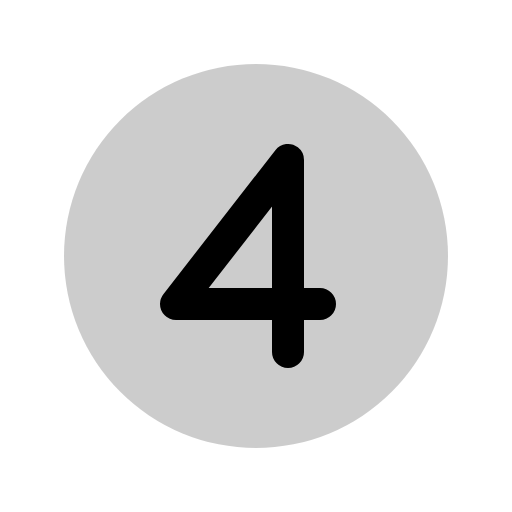
t = 0.00 s
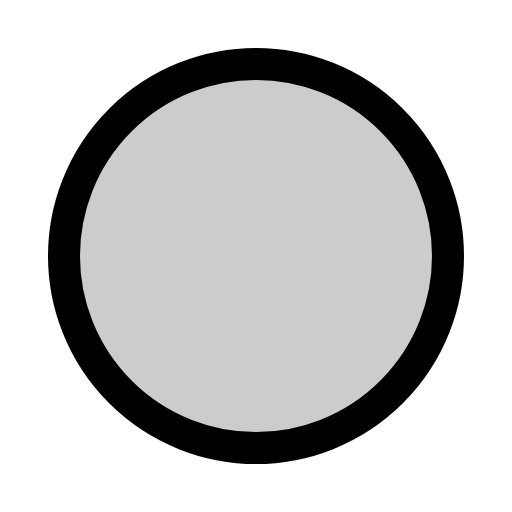
t = 0.30 s
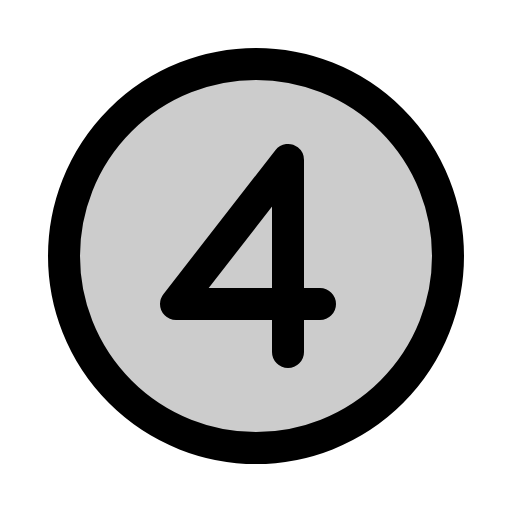
t = 0.68 s
t = 1.05 s: frame unchanged from t = 0.68 s, image omitted
t = 1.43 s: frame unchanged from t = 0.68 s, image omitted

The animated SVG that drew these frames (rendered in a browser with its animation timeline set to each time). Animation: 1 CSS @keyframes rule; one cycle of 1.80 s, repeats indefinitely.

<svg xmlns="http://www.w3.org/2000/svg" viewBox="0 0 256 256">
  <style>
    .draw-line {
      stroke-dasharray: 2000;
      stroke-dashoffset: 0;
    }
    svg:hover .draw-line {
      animation: phosphor-draw-in 1.5s ease-in-out infinite alternate;
    }
    @keyframes phosphor-draw-in {
      0%   { stroke-dashoffset: 2000; }
      100% { stroke-dashoffset: 0; }
    }
  </style><rect width="256" height="256" fill="none"/><circle cx="128" cy="128" r="96" opacity="0.2"/><circle cx="128" cy="128" r="96" fill="none" stroke="currentColor" stroke-linecap="round" stroke-linejoin="round" stroke-width="16" class="draw-line" pathLength="1" style="animation-delay: 0s"/><polyline points="160 152 88 152 144 80 144 176" fill="none" stroke="currentColor" stroke-linecap="round" stroke-linejoin="round" stroke-width="16" class="draw-line" pathLength="1" style="animation-delay: 0.3s"/></svg>
